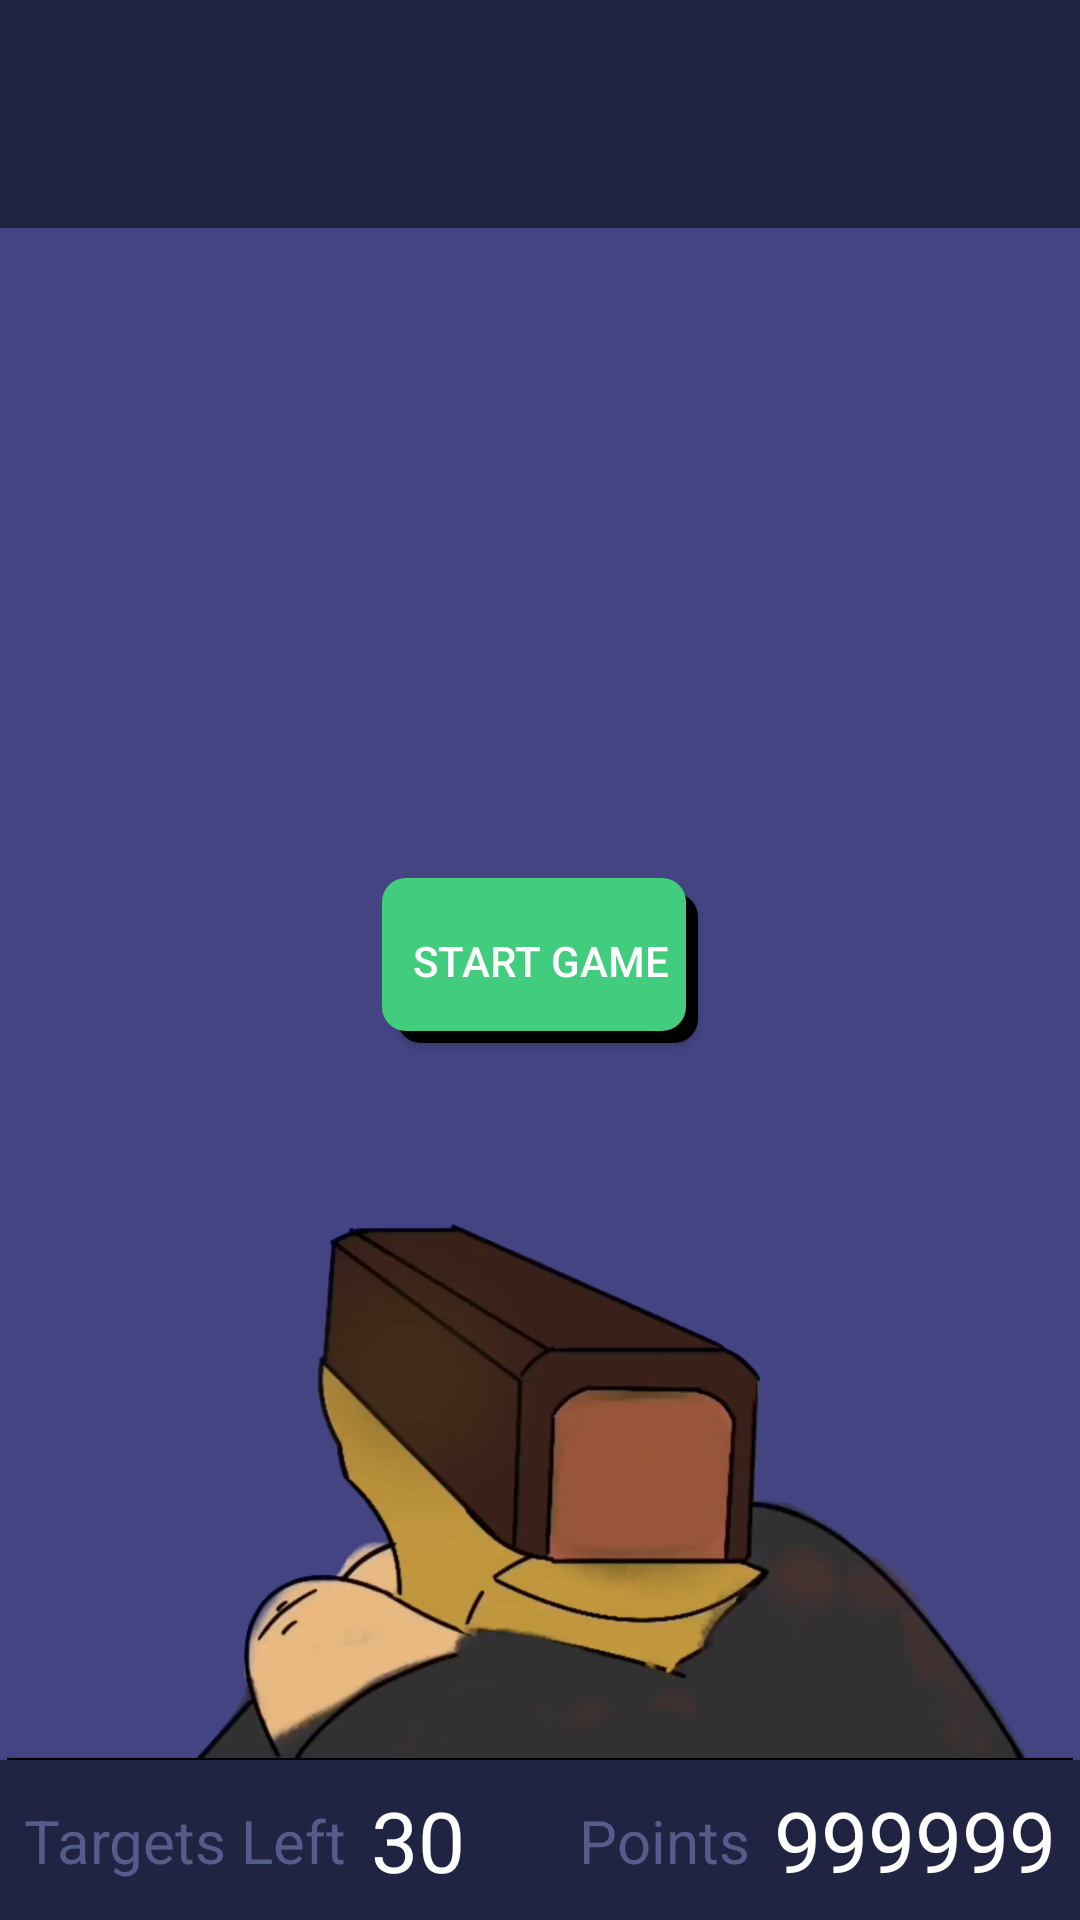

Here is an Android app screen rendered from its layout file. Give the layout XML and the strings, colors and styles it references.
<!-- AndroidManifest.xml: application theme Theme.Design.NoActionBar -->
<!-- res/layout/activity_game_offline.xml -->
<?xml version="1.0" encoding="utf-8"?>
<androidx.constraintlayout.widget.ConstraintLayout xmlns:android="http://schemas.android.com/apk/res/android"
    xmlns:app="http://schemas.android.com/apk/res-auto"
    xmlns:tools="http://schemas.android.com/tools"
    android:layout_width="match_parent"
    android:layout_height="match_parent"
    tools:context=".MainActivity"
    android:background="@color/lightbluebg">
    <androidx.constraintlayout.widget.ConstraintLayout
        android:id="@+id/cl_upper"
        android:orientation="horizontal"
        android:layout_width="match_parent"
        android:layout_height="wrap_content"
        android:padding="8dp"
        android:background="@color/darkblue"
        app:layout_constraintTop_toTopOf="parent">

        <Button
            android:id="@+id/btn_menu"
            android:layout_width="60dp"
            android:layout_height="60dp"
            app:layout_constraintStart_toStartOf="parent"
            android:textColor="@color/white"
            android:background="@drawable/ic_baseline_more_vert_24"
            tools:ignore="MissingConstraints"
            android:backgroundTint="@color/black"/>

    </androidx.constraintlayout.widget.ConstraintLayout>

    <ImageView
        android:id="@+id/iv_target"
        android:layout_width="75dp"
        android:layout_height="75dp"
        android:src="@drawable/target"
        tools:ignore="MissingConstraints"
        app:layout_constraintTop_toBottomOf="@+id/cl_upper"
        app:layout_constraintBottom_toTopOf="@+id/cl_bottom"
        app:layout_constraintRight_toRightOf="parent"
        app:layout_constraintLeft_toLeftOf="parent"
        android:visibility="gone"/>

    <Button
        android:id="@+id/btn_startGame"
        android:layout_width="wrap_content"
        android:layout_height="wrap_content"
        app:layout_constraintTop_toTopOf="parent"
        app:layout_constraintBottom_toBottomOf="parent"
        app:layout_constraintLeft_toLeftOf="parent"
        app:layout_constraintRight_toRightOf="parent"
        android:background="@drawable/game_start_button"
        android:text="START GAME"/>

    <ImageView
        android:id="@+id/iv_gun"
        android:layout_width="match_parent"
        android:layout_height="200dp"
        android:src="@drawable/pistol"
        app:layout_constraintBottom_toTopOf="@id/cl_bottom"
        app:layout_constraintLeft_toLeftOf="parent"
        app:layout_constraintRight_toRightOf="parent"/>

    <VideoView
        android:id="@+id/vv_gun"
        android:layout_width="match_parent"
        android:layout_height="200dp"
        android:visibility="invisible"
        app:layout_constraintBottom_toTopOf="@id/cl_bottom"
        app:layout_constraintLeft_toLeftOf="parent"
        app:layout_constraintRight_toRightOf="parent" />

    <androidx.constraintlayout.widget.ConstraintLayout
        android:id="@+id/cl_bottom"
        android:orientation="horizontal"
        android:layout_width="match_parent"
        android:layout_height="wrap_content"
        android:padding="8dp"
        android:background="@color/darkblue"
        app:layout_constraintBottom_toBottomOf="parent">
        <TextView
            android:id="@+id/tv_targetRemainingCtr"
            android:layout_width="wrap_content"
            android:layout_height="wrap_content"
            android:layout_marginLeft="8dp"
            app:layout_constraintLeft_toRightOf="@id/tv_targetRemainingtxt"
            android:text="30"
            android:textSize="28dp"
            android:textColor="@color/white"
            tools:ignore="MissingConstraints" />
        <TextView
            android:id="@+id/tv_targetRemainingtxt"
            app:layout_constraintTop_toTopOf="parent"
            app:layout_constraintBottom_toBottomOf="parent"
            android:layout_width="wrap_content"
            android:layout_height="wrap_content"
            app:layout_constraintLeft_toLeftOf="parent"
            android:text="Targets Left"
            android:textColor="@color/darkbluefont"
            android:textSize="20dp"
            tools:ignore="MissingConstraints" />
        <TextView
            android:id="@+id/tv_ptsctr"
            android:layout_width="wrap_content"
            android:layout_height="wrap_content"
            app:layout_constraintEnd_toEndOf="parent"
            android:text="999999"
            android:textSize="28dp"
            android:textColor="@color/white"
            tools:ignore="MissingConstraints" />
        <TextView
            android:id="@+id/tv_ptstxt"
            app:layout_constraintTop_toTopOf="parent"
            app:layout_constraintBottom_toBottomOf="parent"
            android:layout_width="wrap_content"
            android:layout_height="wrap_content"
            android:layout_marginRight="8dp"
            app:layout_constraintEnd_toStartOf="@id/tv_ptsctr"
            android:text="Points"
            android:textColor="@color/darkbluefont"
            android:textSize="20dp"
            tools:ignore="MissingConstraints" />

    </androidx.constraintlayout.widget.ConstraintLayout>
</androidx.constraintlayout.widget.ConstraintLayout>
<!-- resources referenced by this layout -->
<resources>
  <color name="black">#FF000000</color>
  <color name="darkblue">#FF202442</color>
  <color name="darkbluefont">#FF565c89</color>
  <color name="lightbluebg">#FF444483</color>
  <color name="white">#FFFFFFFF</color>
  <!-- drawable game_start_button: vector/xml drawable (drawable, 2515 chars, omitted) -->
  <!-- drawable pistol: png bitmap (drawable, 483033 bytes) -->
  <!-- drawable target: png bitmap (drawable, 64447 bytes) -->
</resources>
